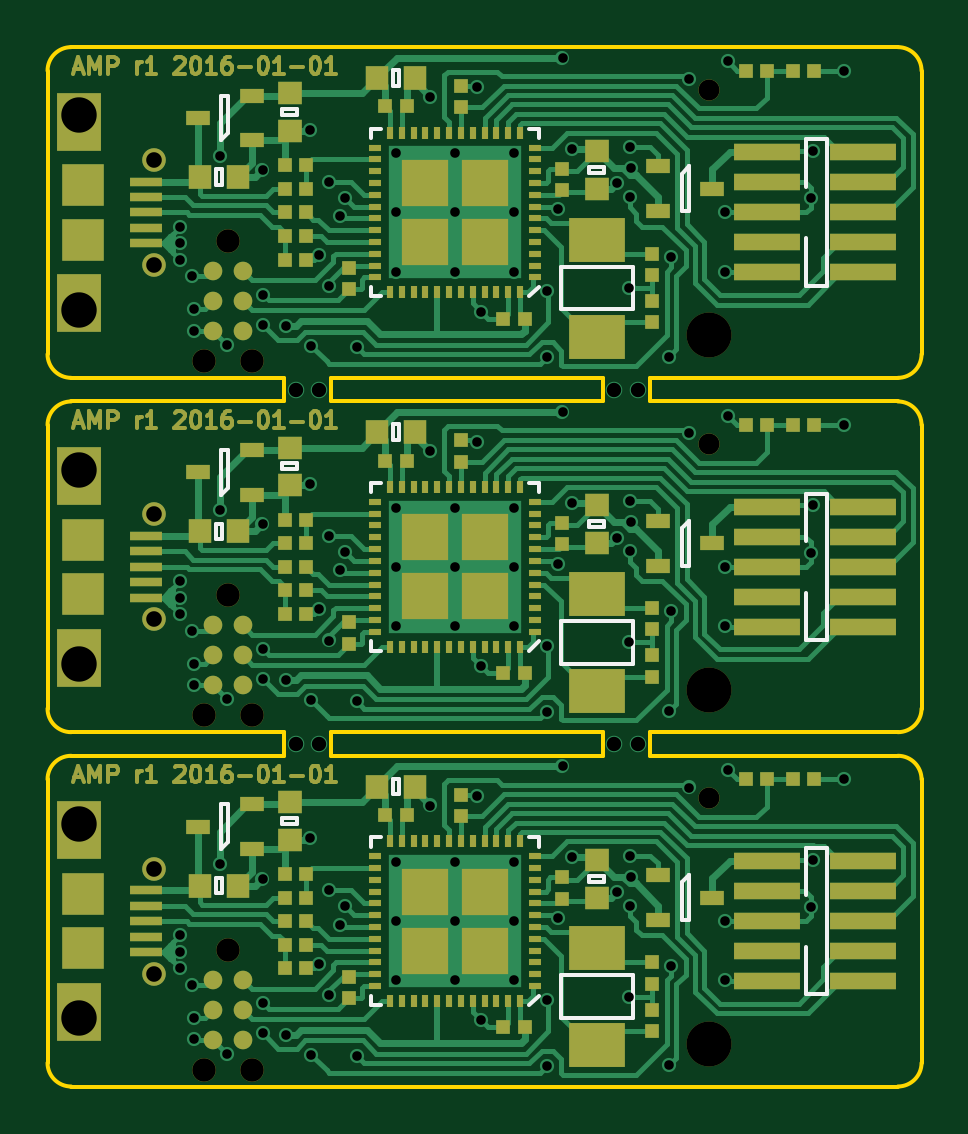
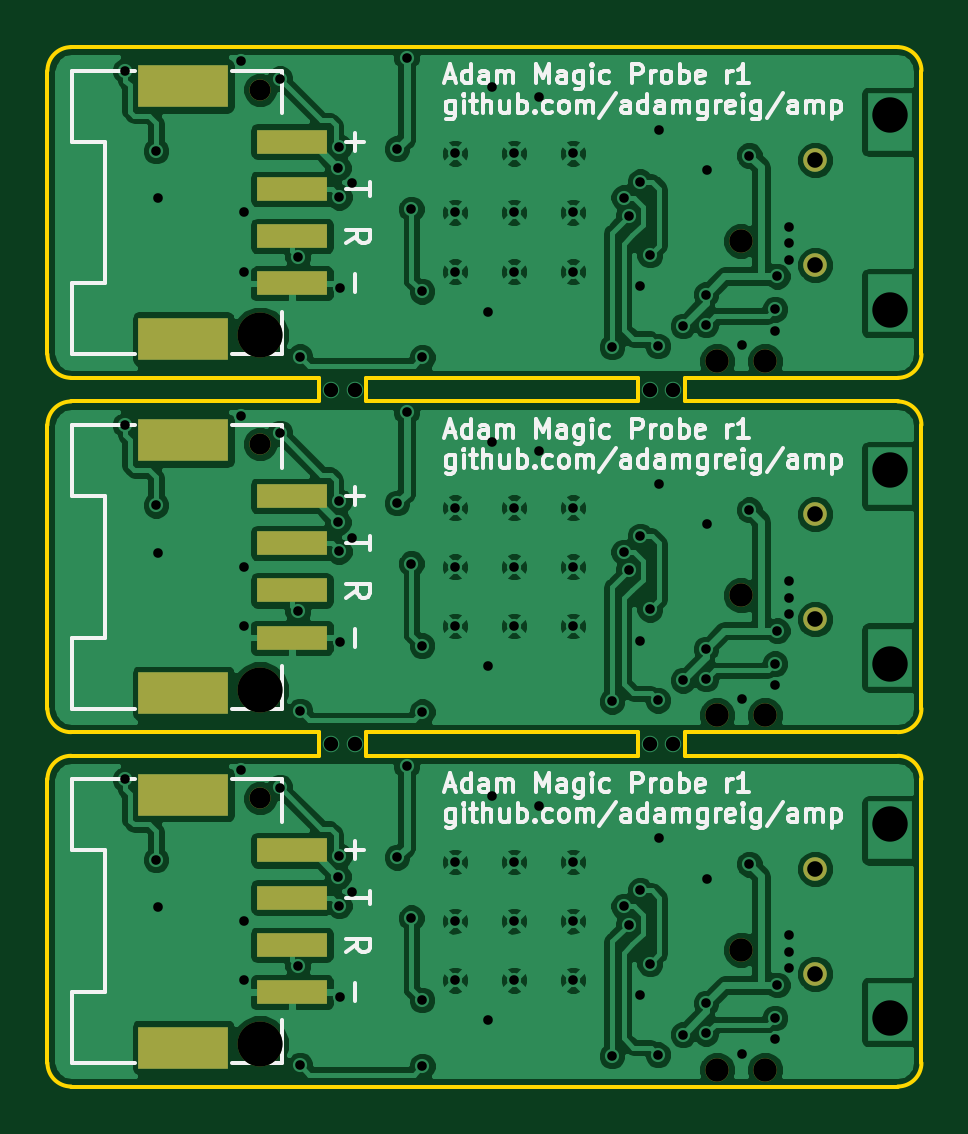
Circuit board: 9 layer files. Board 37.0 x 44.0 mm.
- bottom_copper: panel-B.Cu.gbl (159735 bytes)
- bottom_mask: panel-B.Mask.gbs (1495 bytes)
- bottom_silk: panel-B.SilkS.gbo (41600 bytes)
- outline: panel-Edge.Cuts.gm1 (2653 bytes)
- top_copper: panel-F.Cu.gtl (76165 bytes)
- top_mask: panel-F.Mask.gts (22743 bytes)
- paste: panel-F.Paste.gtp (9512 bytes)
- top_silk: panel-F.SilkS.gto (29153 bytes)
- drill: panel.drl (3222 bytes)

=== bottom_copper: panel-B.Cu.gbl (159735 bytes, source omitted) ===
=== bottom_mask: panel-B.Mask.gbs ===
G04 #@! TF.FileFunction,Soldermask,Bot*
%FSLAX46Y46*%
G04 Gerber Fmt 4.6, Leading zero omitted, Abs format (unit mm)*
G04 Created by KiCad (PCBNEW 0.201512311516+6410~40~ubuntu14.04.1-stable) date Sun 03 Jan 2016 05:14:07 GMT*
%MOMM*%
G01*
G04 APERTURE LIST*
%ADD10C,0.100000*%
%ADD11C,1.000000*%
%ADD12R,3.800000X1.800000*%
%ADD13C,0.900000*%
%ADD14C,1.900000*%
%ADD15R,3.000000X1.000000*%
G04 APERTURE END LIST*
D10*
D11*
X110500000Y-83275000D03*
X110500000Y-87725000D03*
X113635000Y-86710000D03*
X112619000Y-91790000D03*
X114651000Y-91790000D03*
D12*
X137250000Y-80150000D03*
X137250000Y-90850000D03*
D13*
X134000000Y-80300000D03*
D14*
X134000000Y-90700000D03*
D15*
X132650000Y-82500000D03*
X132650000Y-84500000D03*
X132650000Y-86500000D03*
X132650000Y-88500000D03*
D11*
X110500000Y-98275000D03*
X110500000Y-102725000D03*
X113635000Y-101710000D03*
X112619000Y-106790000D03*
X114651000Y-106790000D03*
D12*
X137250000Y-95150000D03*
X137250000Y-105850000D03*
D13*
X134000000Y-95300000D03*
D14*
X134000000Y-105700000D03*
D15*
X132650000Y-97500000D03*
X132650000Y-99500000D03*
X132650000Y-101500000D03*
X132650000Y-103500000D03*
D11*
X110500000Y-113275000D03*
X110500000Y-117725000D03*
X113635000Y-116710000D03*
X112619000Y-121790000D03*
X114651000Y-121790000D03*
D12*
X137250000Y-110150000D03*
X137250000Y-120850000D03*
D13*
X134000000Y-110300000D03*
D14*
X134000000Y-120700000D03*
D15*
X132650000Y-112500000D03*
X132650000Y-114500000D03*
X132650000Y-116500000D03*
X132650000Y-118500000D03*
M02*

=== bottom_silk: panel-B.SilkS.gbo (41600 bytes, source omitted) ===
=== outline: panel-Edge.Cuts.gm1 ===
G04 #@! TF.FileFunction,Profile,NP*
%FSLAX46Y46*%
G04 Gerber Fmt 4.6, Leading zero omitted, Abs format (unit mm)*
G04 Created by KiCad (PCBNEW 0.201512311516+6410~40~ubuntu14.04.1-stable) date Sun 03 Jan 2016 05:14:07 GMT*
%MOMM*%
G01*
G04 APERTURE LIST*
%ADD10C,0.100000*%
%ADD11C,0.150000*%
G04 APERTURE END LIST*
D10*
D11*
X129500000Y-107500000D02*
X118000000Y-107500000D01*
X129500000Y-108500000D02*
X129500000Y-107500000D01*
X118000000Y-108500000D02*
X129500000Y-108500000D01*
X118000000Y-107500000D02*
X118000000Y-108500000D01*
X129500000Y-92500000D02*
X118000000Y-92500000D01*
X129500000Y-93500000D02*
X129500000Y-92500000D01*
X118000000Y-93500000D02*
X129500000Y-93500000D01*
X118000000Y-92500000D02*
X118000000Y-93500000D01*
X131500000Y-107500000D02*
X131500000Y-108500000D01*
X131500000Y-92500000D02*
X131500000Y-93500000D01*
X116000000Y-92500000D02*
X116000000Y-93500000D01*
X116000000Y-107500000D02*
X116000000Y-108500000D01*
X142000000Y-108500000D02*
X131500000Y-108500000D01*
X131500000Y-93500000D02*
X142000000Y-93500000D01*
X142000000Y-107500000D02*
X131500000Y-107500000D01*
X142000000Y-92500000D02*
X131500000Y-92500000D01*
X107000000Y-108500000D02*
X116000000Y-108500000D01*
X107000000Y-107500000D02*
X116000000Y-107500000D01*
X107000000Y-93500000D02*
X116000000Y-93500000D01*
X107000000Y-92500000D02*
X116000000Y-92500000D01*
X107000000Y-78500000D02*
G75*
G03X106000000Y-79500000I0J-1000000D01*
G01*
X106000000Y-91500000D02*
G75*
G03X107000000Y-92500000I1000000J0D01*
G01*
X142000000Y-92500000D02*
G75*
G03X143000000Y-91500000I0J1000000D01*
G01*
X143000000Y-79500000D02*
G75*
G03X142000000Y-78500000I-1000000J0D01*
G01*
X106000000Y-91500000D02*
X106000000Y-79500000D01*
X143000000Y-79500000D02*
X143000000Y-91500000D01*
X107000000Y-78500000D02*
X142000000Y-78500000D01*
X107000000Y-93500000D02*
G75*
G03X106000000Y-94500000I0J-1000000D01*
G01*
X106000000Y-106500000D02*
G75*
G03X107000000Y-107500000I1000000J0D01*
G01*
X142000000Y-107500000D02*
G75*
G03X143000000Y-106500000I0J1000000D01*
G01*
X143000000Y-94500000D02*
G75*
G03X142000000Y-93500000I-1000000J0D01*
G01*
X106000000Y-106500000D02*
X106000000Y-94500000D01*
X143000000Y-94500000D02*
X143000000Y-106500000D01*
X107000000Y-108500000D02*
G75*
G03X106000000Y-109500000I0J-1000000D01*
G01*
X106000000Y-121500000D02*
G75*
G03X107000000Y-122500000I1000000J0D01*
G01*
X142000000Y-122500000D02*
G75*
G03X143000000Y-121500000I0J1000000D01*
G01*
X143000000Y-109500000D02*
G75*
G03X142000000Y-108500000I-1000000J0D01*
G01*
X106000000Y-121500000D02*
X106000000Y-109500000D01*
X142000000Y-122500000D02*
X107000000Y-122500000D01*
X143000000Y-109500000D02*
X143000000Y-121500000D01*
M02*

=== top_copper: panel-F.Cu.gtl (76165 bytes, source omitted) ===
=== top_mask: panel-F.Mask.gts (22743 bytes, source omitted) ===
=== paste: panel-F.Paste.gtp (9512 bytes, source omitted) ===
=== top_silk: panel-F.SilkS.gto (29153 bytes, source omitted) ===
=== drill: panel.drl ===
M48
;DRILL file {KiCad 0.201512311516+6410~40~ubuntu14.04.1-stable} date Sun 03 Jan 2016 05:14:09 GMT
;FORMAT={-:-/ absolute / inch / decimal}
FMAT,2
INCH,TZ
T1C0.016
T2C0.024
T3C0.026
T4C0.059
T5C0.035
T6C0.039
T7C0.075
%
G90
G05
M72
T1
X4.3937Y-3.3898
X4.3937Y-3.4173
X4.3937Y-3.4449
X4.3937Y-3.9803
X4.3937Y-4.0079
X4.3937Y-4.0354
X4.3937Y-4.5709
X4.3937Y-4.5984
X4.3937Y-4.626
X4.4134Y-3.4724
X4.4134Y-4.063
X4.4134Y-4.6535
X4.4173Y-3.5276
X4.4173Y-3.563
X4.4173Y-4.1181
X4.4173Y-4.1535
X4.4173Y-4.7087
X4.4173Y-4.7441
X4.4603Y-3.2712
X4.4603Y-3.8617
X4.4603Y-4.4523
X4.4722Y-3.5868
X4.4722Y-4.1774
X4.4722Y-4.7679
X4.5315Y-3.2953
X4.5315Y-3.8858
X4.5315Y-4.4764
X4.5323Y-3.5029
X4.5323Y-3.5529
X4.5323Y-4.0934
X4.5323Y-4.1434
X4.5323Y-4.684
X4.5323Y-4.734
X4.5709Y-3.5551
X4.5709Y-4.1457
X4.5709Y-4.7362
X4.6102Y-3.2283
X4.6102Y-3.8189
X4.6102Y-4.4094
X4.6127Y-3.5885
X4.6127Y-4.179
X4.6127Y-4.7696
X4.626Y-3.437
X4.626Y-4.0276
X4.626Y-4.6181
X4.6417Y-3.315
X4.6417Y-3.9055
X4.6417Y-4.4961
X4.6425Y-3.4889
X4.6425Y-4.0795
X4.6425Y-4.67
X4.6614Y-3.372
X4.6614Y-3.9626
X4.6614Y-4.5531
X4.6695Y-3.3416
X4.6695Y-3.9322
X4.6695Y-4.5227
X4.689Y-3.5906
X4.689Y-4.1811
X4.689Y-4.7717
X4.7539Y-3.2677
X4.7539Y-3.3661
X4.7539Y-3.4646
X4.7539Y-3.8583
X4.7539Y-3.9567
X4.7539Y-4.0551
X4.7539Y-4.4488
X4.7539Y-4.5472
X4.7539Y-4.6457
X4.811Y-3.1734
X4.811Y-3.7639
X4.811Y-4.3545
X4.8524Y-3.2677
X4.8524Y-3.3661
X4.8524Y-3.4646
X4.8524Y-3.8583
X4.8524Y-3.9567
X4.8524Y-4.0551
X4.8524Y-4.4488
X4.8524Y-4.5472
X4.8524Y-4.6457
X4.8898Y-3.1575
X4.8898Y-3.748
X4.8898Y-4.3386
X4.8957Y-3.5315
X4.8957Y-4.122
X4.8957Y-4.7126
X4.9508Y-3.2677
X4.9508Y-3.3661
X4.9508Y-3.4646
X4.9508Y-3.8583
X4.9508Y-3.9567
X4.9508Y-4.0551
X4.9508Y-4.4488
X4.9508Y-4.5472
X4.9508Y-4.6457
X5.0051Y-3.6075
X5.0051Y-4.198
X5.0051Y-4.7886
X5.0059Y-3.4974
X5.0059Y-4.0879
X5.0059Y-4.6785
X5.0236Y-3.3606
X5.0236Y-3.9512
X5.0236Y-4.5417
X5.0315Y-3.1079
X5.0315Y-3.6984
X5.0315Y-4.289
X5.0472Y-3.2598
X5.0472Y-3.8504
X5.0472Y-4.4409
X5.1222Y-3.3174
X5.1222Y-3.908
X5.1222Y-4.4985
X5.1417Y-3.4921
X5.1417Y-4.0827
X5.1417Y-4.6732
X5.1436Y-3.3406
X5.1436Y-3.9311
X5.1436Y-4.5217
X5.1437Y-3.2569
X5.1437Y-3.8474
X5.1437Y-4.438
X5.1452Y-3.2918
X5.1452Y-3.8824
X5.1452Y-4.4729
X5.2088Y-3.6065
X5.2088Y-4.197
X5.2088Y-4.7876
X5.213Y-3.4402
X5.213Y-4.0307
X5.213Y-4.6213
X5.2425Y-3.1434
X5.2425Y-3.7339
X5.2425Y-4.3245
X5.3031Y-3.3661
X5.3031Y-3.4646
X5.3031Y-3.9567
X5.3031Y-4.0551
X5.3031Y-4.5472
X5.3031Y-4.6457
X5.3071Y-3.1142
X5.3071Y-3.7047
X5.3071Y-4.2953
X5.4449Y-3.3425
X5.4449Y-3.9331
X5.4449Y-4.5236
X5.4488Y-3.2638
X5.4488Y-3.8543
X5.4488Y-4.4449
X5.5Y-3.1299
X5.5Y-3.7205
X5.5Y-4.311
T2
X4.5866Y-3.6614
X4.5866Y-4.252
X4.626Y-3.6614
X4.626Y-4.252
X5.1181Y-3.6614
X5.1181Y-4.252
X5.1575Y-3.6614
X5.1575Y-4.252
T3
X4.3504Y-3.2785
X4.3504Y-3.4537
X4.3504Y-3.8691
X4.3504Y-4.0443
X4.3504Y-4.4596
X4.3504Y-4.6348
T4
X4.2252Y-3.2043
X4.2252Y-3.528
X4.2252Y-3.7949
X4.2252Y-4.1185
X4.2252Y-4.3854
X4.2252Y-4.7091
T5
X5.2756Y-3.1614
X5.2756Y-3.752
X5.2756Y-4.3425
T6
X4.4338Y-3.6138
X4.4338Y-4.2043
X4.4338Y-4.7949
X4.4738Y-3.4138
X4.4738Y-4.0043
X4.4738Y-4.5949
X4.5138Y-3.6138
X4.5138Y-4.2043
X4.5138Y-4.7949
T7
X5.2756Y-3.5709
X5.2756Y-4.1614
X5.2756Y-4.752
T0
M30
